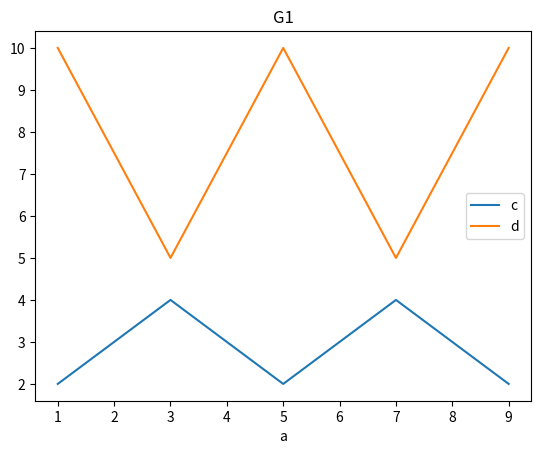
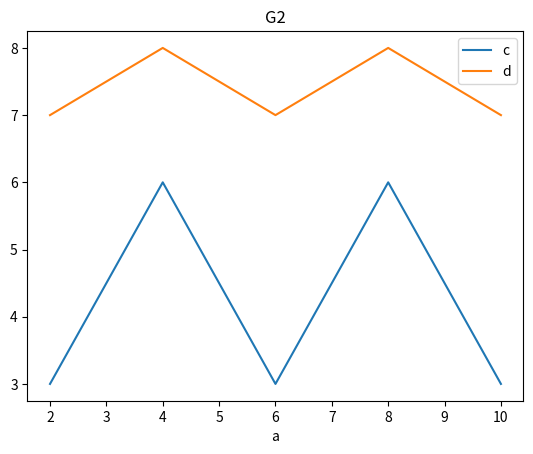

The matplotlib source for these figures, in order:
import pandas as pd
import matplotlib.pyplot as plt

# Create a DataFrame with four columns
df = pd.DataFrame({
    'a': [1, 2, 3, 4, 5, 6, 7, 8, 9, 10],
    'b': ['G1', 'G2', 'G1', 'G2', 'G1', 'G2', 'G1', 'G2', 'G1', 'G2'],
    'c': [2, 3, 4, 6, 2, 3, 4, 6, 2, 3],
    'd': [10, 7, 5, 8, 10, 7, 5, 8, 10, 7]
})

# Group by column 'b' and plot
for title, group in df.groupby('b'):
    group.plot(x='a', y=['c','d'], title=title)

# Display plot using matplotlib.pyplot.show()
plt.show()